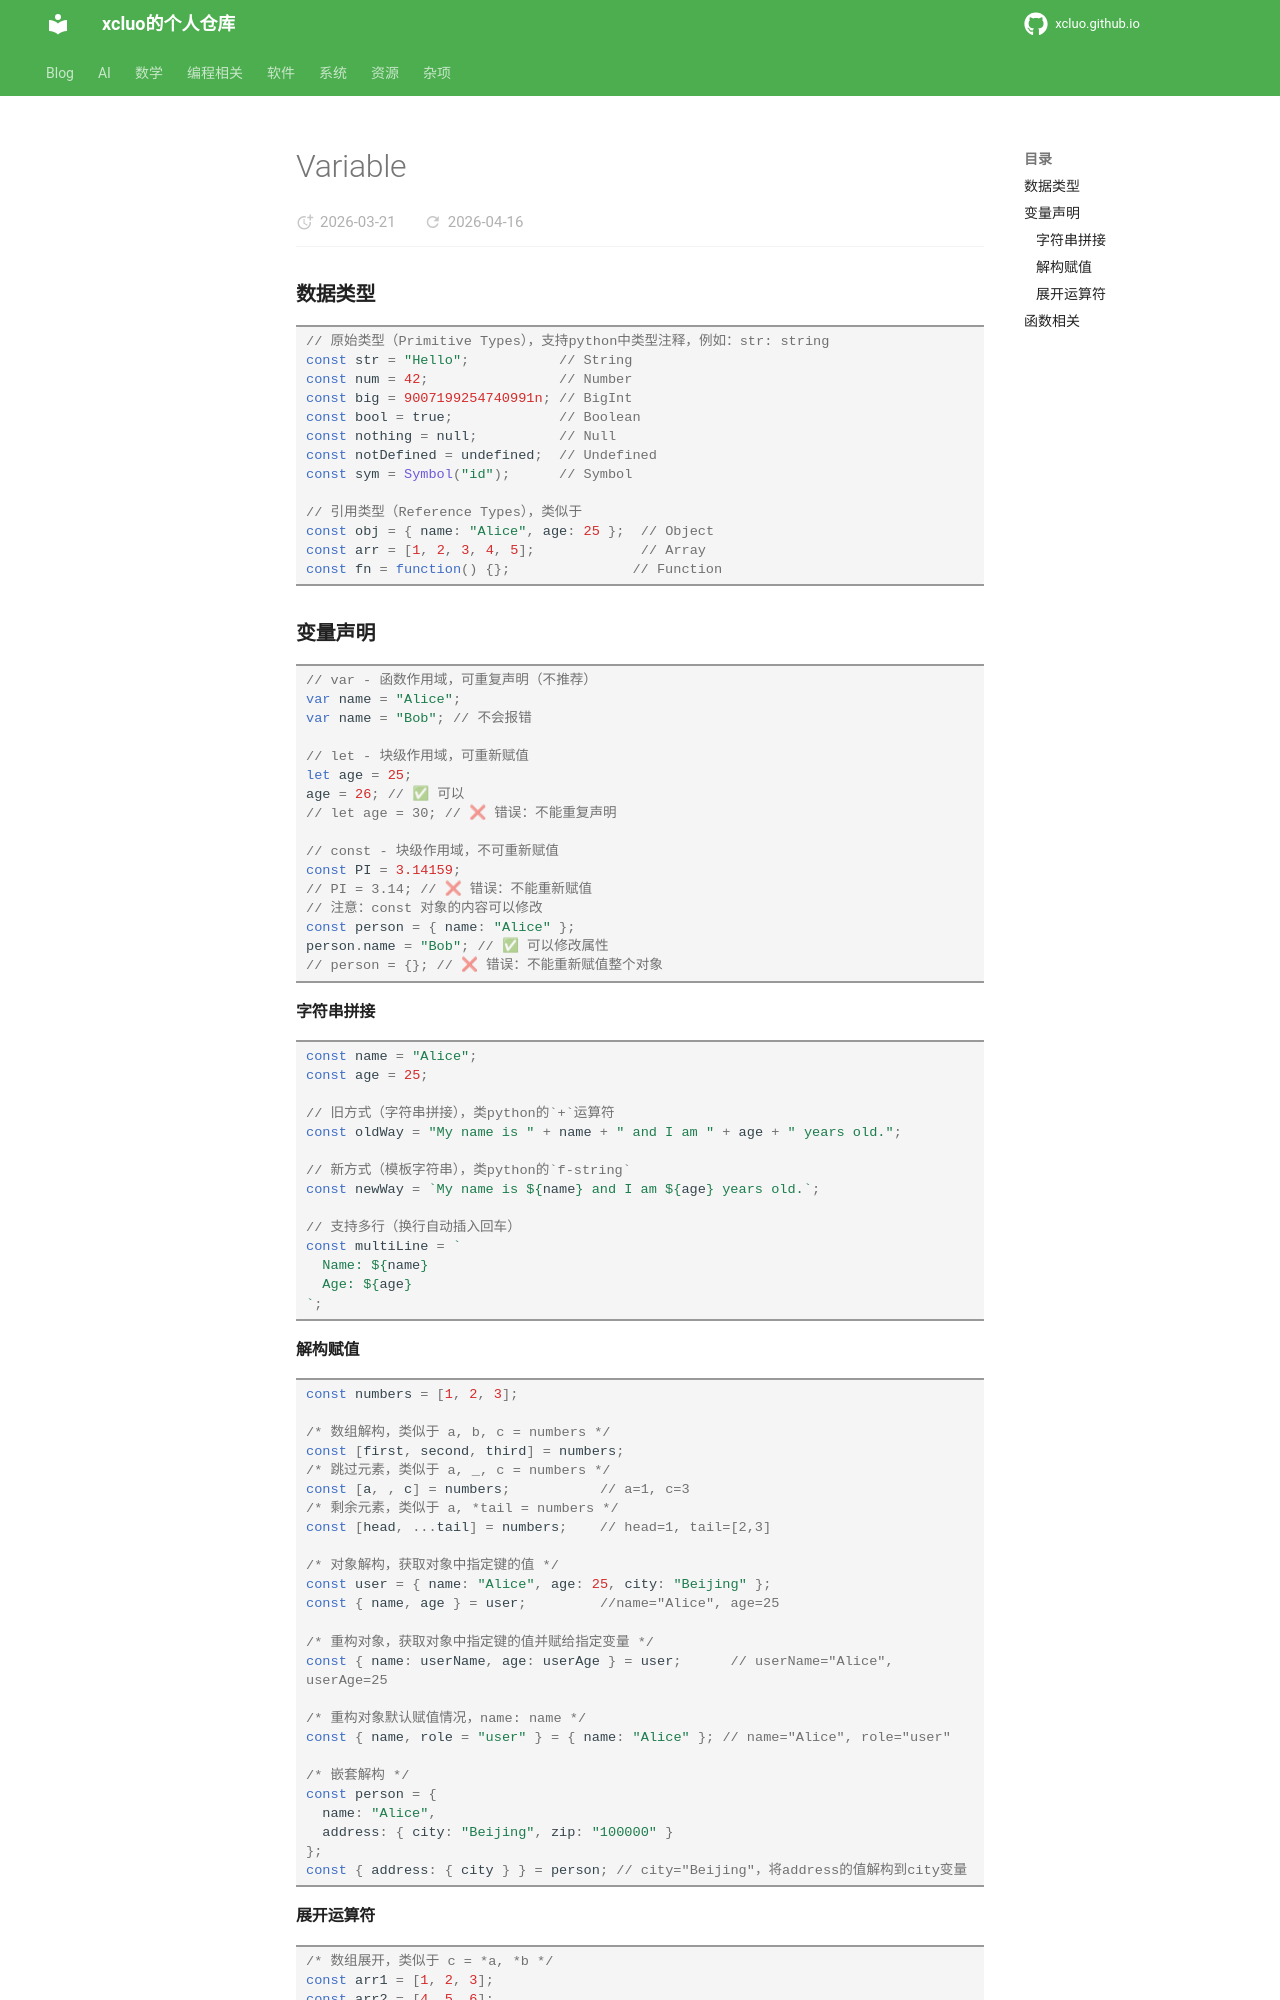

repository: xcluo/xcluo.github.io · page: Programing/Script/JavaScript/basic_grammar/variable.html · generator: mkdocs



### 数据类型

```javascript
// 原始类型（Primitive Types），支持python中类型注释，例如：str: string
const str = "Hello";           // String
const num = 42;                // Number
const big = 9007199254740991n; // BigInt
const bool = true;             // Boolean
const nothing = null;          // Null
const notDefined = undefined;  // Undefined
const sym = Symbol("id");      // Symbol

// 引用类型（Reference Types），类似于
const obj = { name: "Alice", age: 25 };  // Object
const arr = [1, 2, 3, 4, 5];             // Array
const fn = function() {};               // Function
```

### 变量声明

```javascript
// var - 函数作用域，可重复声明（不推荐）
var name = "Alice";
var name = "Bob"; // 不会报错

// let - 块级作用域，可重新赋值
let age = 25;
age = 26; // ✅ 可以
// let age = 30; // ❌ 错误：不能重复声明

// const - 块级作用域，不可重新赋值
const PI = 3.14159;
// PI = 3.14; // ❌ 错误：不能重新赋值
// 注意：const 对象的内容可以修改
const person = { name: "Alice" };
person.name = "Bob"; // ✅ 可以修改属性
// person = {}; // ❌ 错误：不能重新赋值整个对象
```

#### 字符串拼接

```javascript
const name = "Alice";
const age = 25;

// 旧方式（字符串拼接），类python的`+`运算符
const oldWay = "My name is " + name + " and I am " + age + " years old.";

// 新方式（模板字符串），类python的`f-string`
const newWay = `My name is ${name} and I am ${age} years old.`;

// 支持多行（换行自动插入回车）
const multiLine = `
  Name: ${name}
  Age: ${age}
`;
```

#### 解构赋值

```javascript
const numbers = [1, 2, 3];

/* 数组解构，类似于 a, b, c = numbers */
const [first, second, third] = numbers;
/* 跳过元素，类似于 a, _, c = numbers */
const [a, , c] = numbers;           // a=1, c=3
/* 剩余元素，类似于 a, *tail = numbers */
const [head, ...tail] = numbers;    // head=1, tail=[2,3]

/* 对象解构，获取对象中指定键的值 */
const user = { name: "Alice", age: 25, city: "Beijing" };
const { name, age } = user;         //name="Alice", age=25

/* 重构对象，获取对象中指定键的值并赋给指定变量 */
const { name: userName, age: userAge } = user;      // userName="Alice", userAge=25

/* 重构对象默认赋值情况，name: name */
const { name, role = "user" } = { name: "Alice" }; // name="Alice", role="user"

/* 嵌套解构 */
const person = {
  name: "Alice",
  address: { city: "Beijing", zip: "100000" }
};
const { address: { city } } = person; // city="Beijing"，将address的值解构到city变量
```
